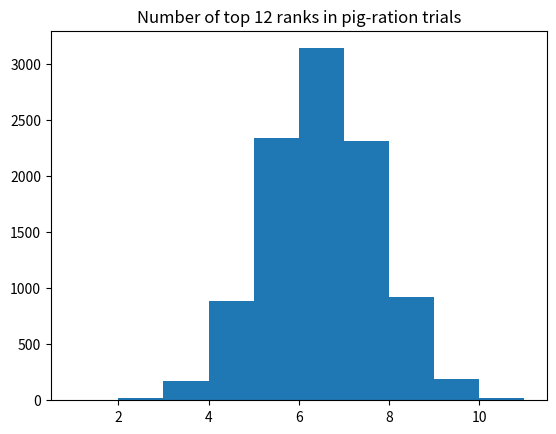

The script that saved this image:
import numpy as np
import matplotlib.pyplot as plt

rnd = np.random.default_rng()

# Constitute the set of the weight gain rank orders. ranks is now a vector
# consisting of the numbers 1 — 24, in that order.
ranks = np.arange(1, 25)

n = 10_000

top_ranks = np.zeros(n, dtype=int)

for i in range(n):
    # Shuffle the ranks of the weight gains.
    shuffled = rnd.permuted(ranks)
    # Take the first 12 ranks.
    first_12 = shuffled[:12]
    # Determine how many of these randomly selected 12 ranks are less than
    # 12 (i.e. 1-12), put that result in n_top.
    n_top = np.sum(first_12 <= 12)
    # Keep track of each trial result in top_ranks
    top_ranks[i] = n_top

plt.hist(top_ranks, bins=np.arange(1, 12))
plt.title('Number of top 12 ranks in pig-ration trials')

# Determine how many of the trials yielded 9 or more top ranks.
n_gte_9 = np.sum(top_ranks >= 9)
# Determine how many trials yielded 3 or fewer of the top ranks.
# If there were 3 or fewer, then 9 or more of the top ranks must
# have been in the other group (not selected).
n_lte_3 = np.sum(top_ranks <= 3)
# Add the two together.
n_both = n_gte_9 + n_lte_3
# Convert to a proportion.
prop_both = n_both / n

print('Trial proportion >=9 top ranks in either group:',
      np.round(prop_both, 2))